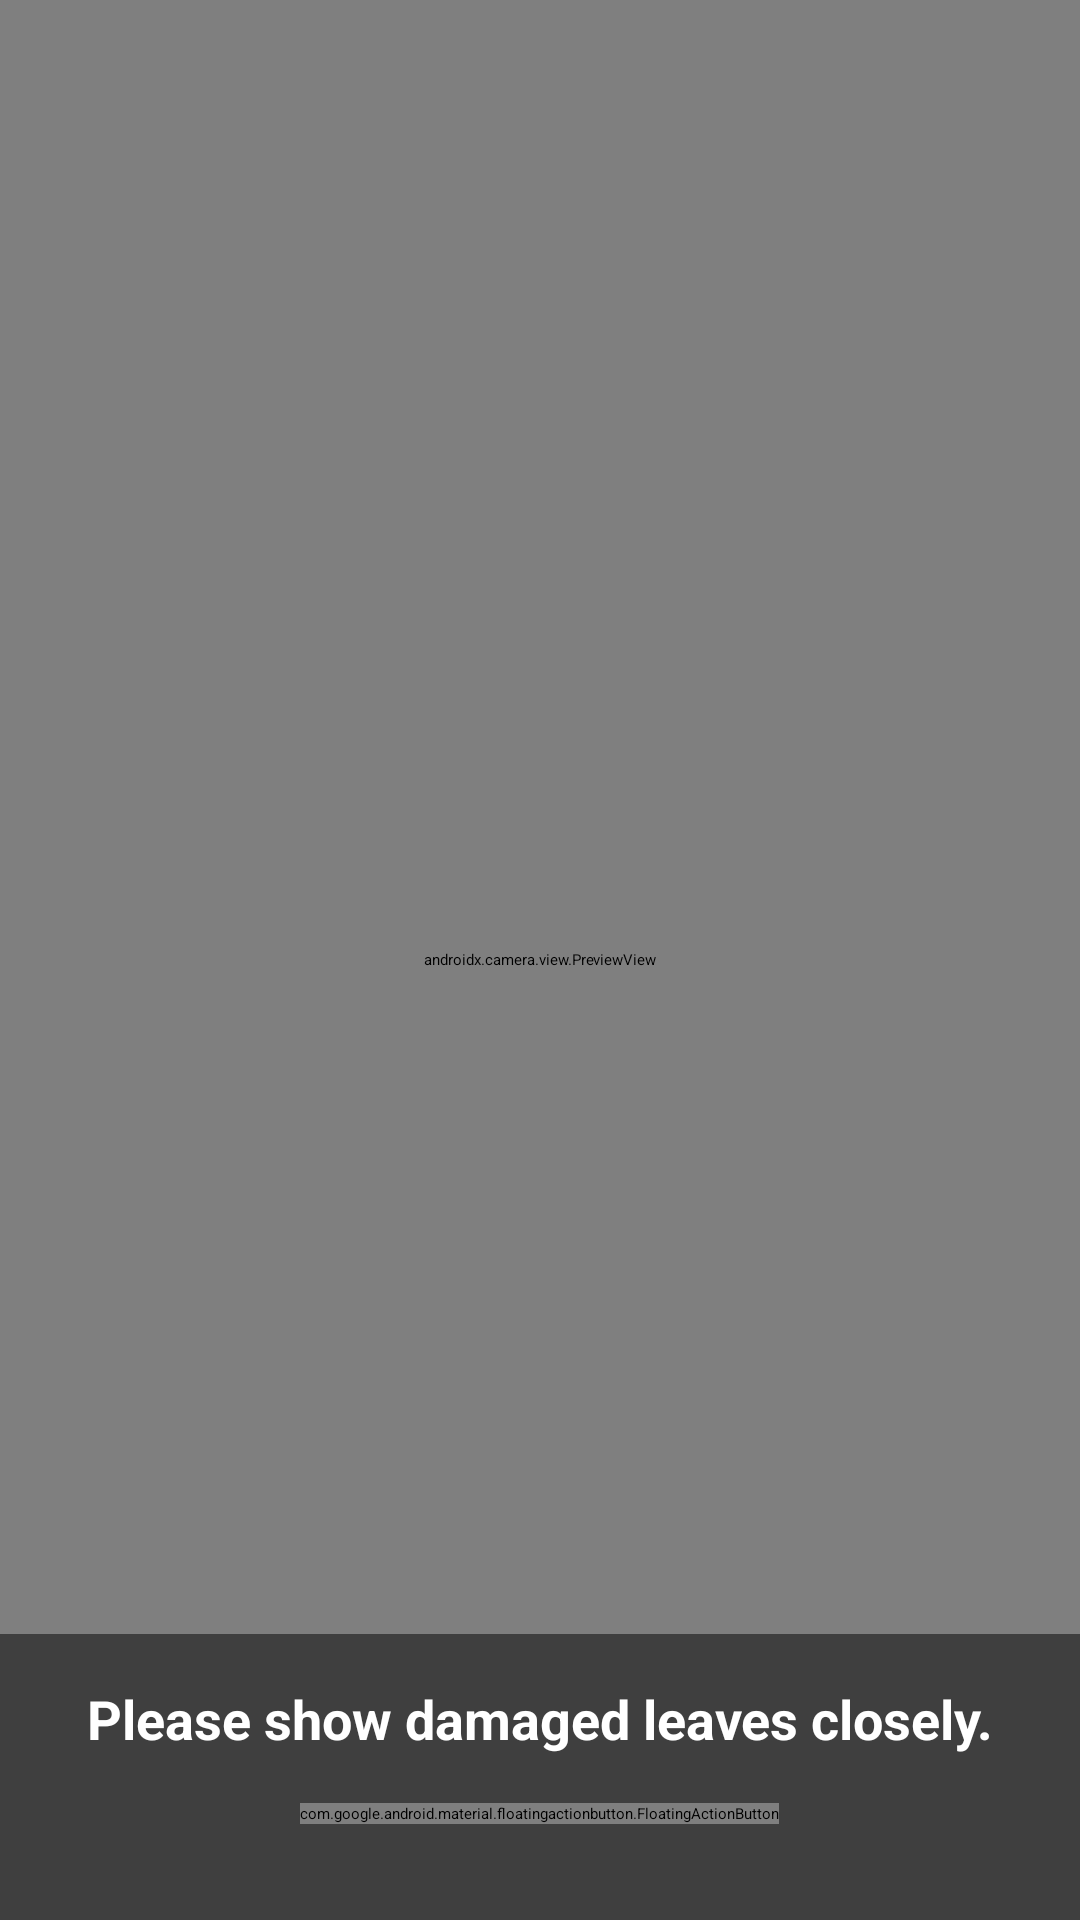

This screen was rendered from an Android layout file. Write that file and the resources it references.
<!-- AndroidManifest.xml: application theme Theme.SmartEPeekPahani -->
<!-- res/layout/fragment_camera_survey.xml -->
<?xml version="1.0" encoding="utf-8"?>
<androidx.constraintlayout.widget.ConstraintLayout xmlns:android="http://schemas.android.com/apk/res/android"
    xmlns:app="http://schemas.android.com/apk/res-auto"
    android:layout_width="match_parent"
    android:layout_height="match_parent"
    android:background="@color/black">

    <androidx.camera.view.PreviewView
        android:id="@+id/viewFinder"
        android:layout_width="match_parent"
        android:layout_height="match_parent" />

    <View
        android:id="@+id/scanOverlay"
        android:layout_width="0dp"
        android:layout_height="0dp"
        android:layout_margin="32dp"
        android:background="@drawable/scan_box_border"
        app:layout_constraintBottom_toBottomOf="parent"
        app:layout_constraintEnd_toEndOf="parent"
        app:layout_constraintStart_toStartOf="parent"
        app:layout_constraintTop_toTopOf="parent"
        app:layout_constraintHeight_percent="0.5" />

    <LinearLayout
        android:layout_width="match_parent"
        android:layout_height="wrap_content"
        android:background="#80000000"
        android:orientation="vertical"
        android:padding="16dp"
        app:layout_constraintBottom_toBottomOf="parent">

        <TextView
            android:id="@+id/tvAiInstruction"
            android:layout_width="match_parent"
            android:layout_height="wrap_content"
            android:text="Please show damaged leaves closely."
            android:textAlignment="center"
            android:textColor="@color/white"
            android:textSize="18sp"
            android:textStyle="bold" />

        <com.google.android.material.floatingactionbutton.FloatingActionButton
            android:id="@+id/fabCapture"
            android:layout_width="wrap_content"
            android:layout_height="wrap_content"
            android:layout_gravity="center"
            android:layout_marginTop="16dp"
            android:layout_marginBottom="16dp"
            android:src="@android:drawable/ic_menu_camera"
            app:backgroundTint="@color/white"
            app:tint="@color/gov_green" />
    </LinearLayout>

</androidx.constraintlayout.widget.ConstraintLayout>
<!-- resources referenced by this layout -->
<resources>
  <color name="black">#000000</color>
  <color name="gov_green">#1D6F42</color>
  <color name="white">#FFFFFF</color>
</resources>
